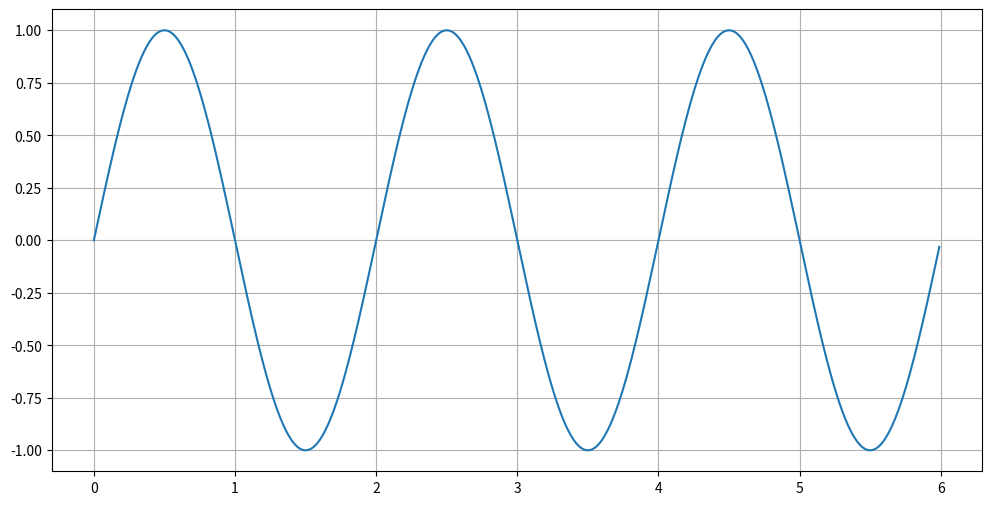
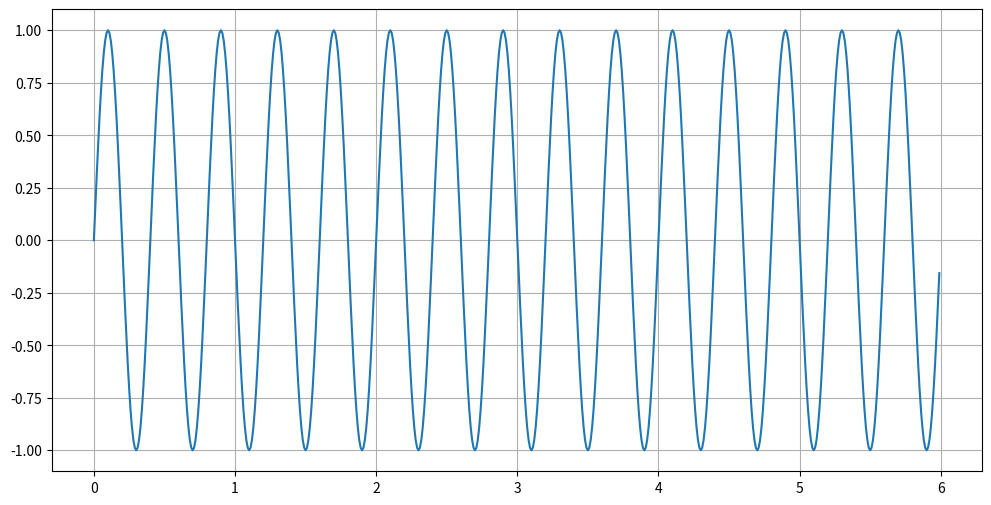
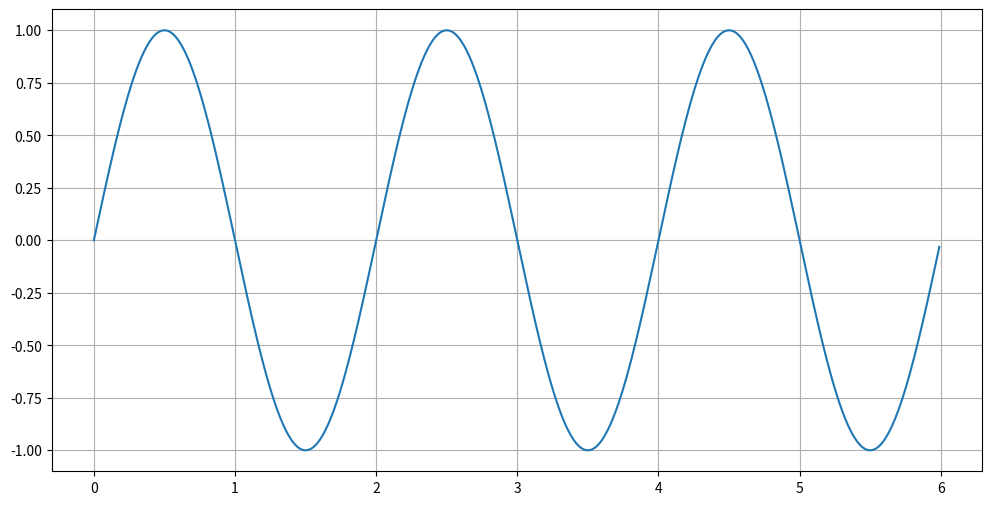

These charts were generated, in order, by the following Python code:
import matplotlib.pyplot as plt
import numpy as np

t = np.arange(0, 6, 0.01)
t

t.shape

y = np.sin(np.pi * t)
y.shape

plt.figure(figsize=(12,6))
plt.plot(t,y)
plt.grid()
plt.show()

t1 = np.arange(0, 6, 0.01)
y1 = np.sin(np.pi * 5 * t1)

plt.figure(figsize=(12,6))
plt.plot(t1,y1)
plt.grid()
plt.show()

def draw_sin(t, A, f, b):
    y = A * np.sin(np.pi * f * t) + b
    plt. figure(figsize=(12,6))
    plt.plot(t,y)
    plt.grid()
    plt.show()

t =  np.arange(0, 6, 0.01)
draw_sin(t, 1, 1, 0)